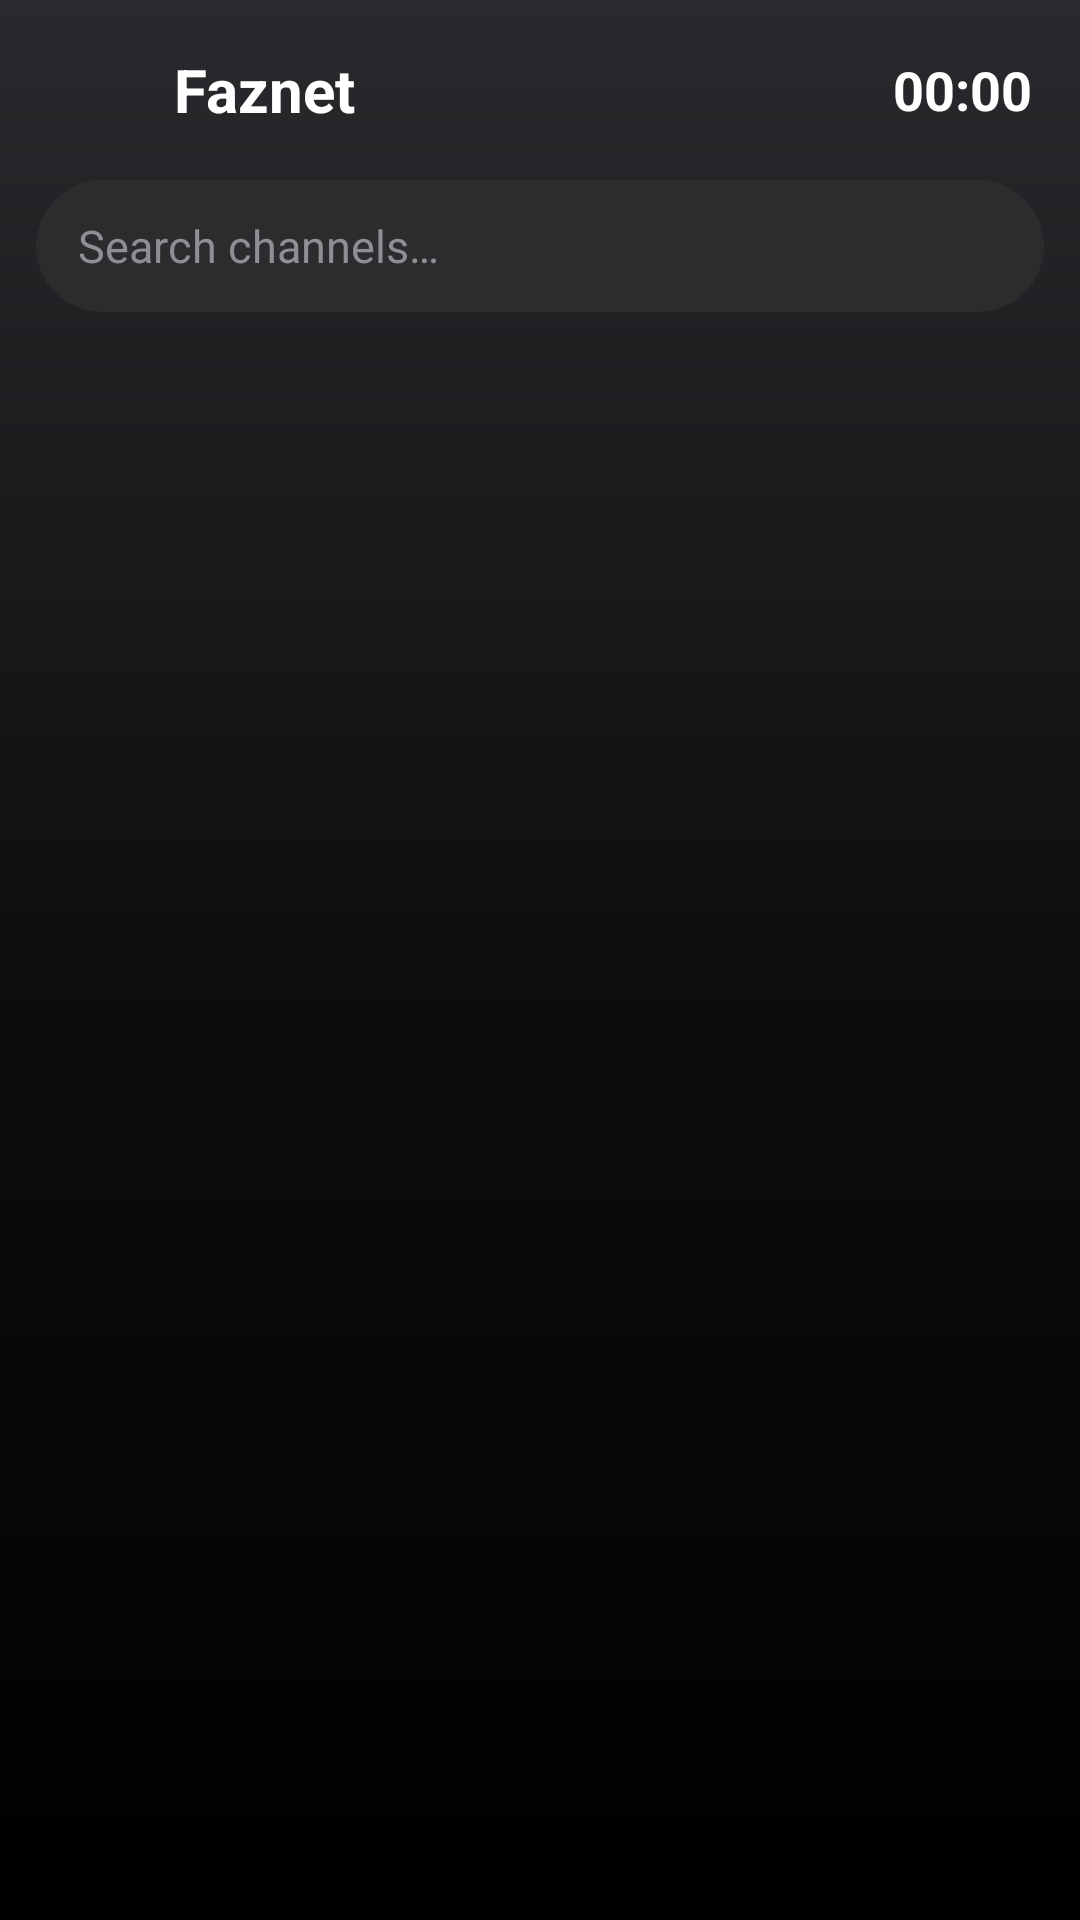

Write the Android layout XML for this screen, with the resource values it uses.
<!-- AndroidManifest.xml: application theme Theme.Faznet -->
<!-- res/layout/activity_main.xml -->
<?xml version="1.0" encoding="utf-8"?>
<LinearLayout xmlns:android="http://schemas.android.com/apk/res/android"
    android:layout_width="match_parent"
    android:layout_height="match_parent"
    android:background="@android:color/transparent"
    android:orientation="vertical">

    <include layout="@layout/part_topbar" />

    <EditText
        android:id="@+id/etSearch"
        android:layout_width="match_parent"
        android:layout_height="44dp"
        android:layout_marginStart="12dp"
        android:layout_marginEnd="12dp"
        android:layout_marginBottom="6dp"
        android:background="@drawable/bg_search"
        android:drawableStart="@drawable/ic_search"
        android:drawablePadding="10dp"
        android:drawableTint="@color/text_dim"
        android:hint="@string/search_hint"
        android:imeOptions="actionSearch"
        android:inputType="text"
        android:maxLines="1"
        android:paddingStart="14dp"
        android:paddingEnd="14dp"
        android:textColor="@color/text"
        android:textColorHint="@color/text_dim"
        android:textSize="15sp" />

    <androidx.recyclerview.widget.RecyclerView
        android:id="@+id/rvGroups"
        android:layout_width="match_parent"
        android:layout_height="wrap_content"
        android:clipToPadding="false"
        android:paddingStart="8dp"
        android:paddingEnd="8dp"
        android:paddingBottom="6dp" />

    <include layout="@layout/part_channels" />
</LinearLayout>
<!-- res/layout/part_topbar.xml (included above) -->
<?xml version="1.0" encoding="utf-8"?>
<LinearLayout xmlns:android="http://schemas.android.com/apk/res/android"
    android:layout_width="match_parent"
    android:layout_height="60dp"
    android:gravity="center_vertical"
    android:orientation="horizontal"
    android:paddingStart="16dp"
    android:paddingEnd="8dp">

    <ImageView
        android:layout_width="32dp"
        android:layout_height="32dp"
        android:layout_marginEnd="10dp"
        android:importantForAccessibility="no"
        android:src="@drawable/logo" />

    <TextView
        android:id="@+id/tvBrand"
        android:layout_width="wrap_content"
        android:layout_height="wrap_content"
        android:text="@string/app_name"
        android:textColor="@color/text"
        android:textSize="20sp"
        android:textStyle="bold" />

    <TextView
        android:id="@+id/tvPlaylist"
        android:layout_width="0dp"
        android:layout_height="40dp"
        android:layout_marginStart="12dp"
        android:layout_weight="1"
        android:background="@drawable/bg_group"
        android:clickable="true"
        android:ellipsize="end"
        android:focusable="true"
        android:gravity="center_vertical"
        android:maxLines="1"
        android:paddingStart="12dp"
        android:paddingEnd="12dp"
        android:textColor="@color/row_text"
        android:textSize="14sp" />

    <TextClock
        android:id="@+id/clock"
        android:layout_width="wrap_content"
        android:layout_height="wrap_content"
        android:layout_marginStart="8dp"
        android:layout_marginEnd="8dp"
        android:format12Hour="HH:mm"
        android:format24Hour="HH:mm"
        android:textColor="@color/text"
        android:textSize="18sp"
        android:textStyle="bold" />

    <ImageButton
        android:id="@+id/btnGuide"
        style="@style/IconButton"
        android:contentDescription="@string/guide"
        android:src="@drawable/ic_guide"
        android:visibility="gone" />

    <ImageButton
        android:id="@+id/btnMovies"
        style="@style/IconButton"
        android:contentDescription="@string/movies"
        android:src="@drawable/ic_movie"
        android:visibility="gone" />

    <ImageButton
        android:id="@+id/btnSeries"
        style="@style/IconButton"
        android:contentDescription="@string/series"
        android:src="@drawable/ic_series"
        android:visibility="gone" />

    <ImageButton
        android:id="@+id/btnDevice"
        style="@style/IconButton"
        android:contentDescription="@string/device_title"
        android:src="@drawable/ic_device" />

    <ImageButton
        android:id="@+id/btnRefresh"
        style="@style/IconButton"
        android:contentDescription="@string/refresh"
        android:src="@drawable/ic_refresh" />

    <ImageButton
        android:id="@+id/btnPlaylists"
        style="@style/IconButton"
        android:contentDescription="@string/playlists"
        android:src="@drawable/ic_playlist" />

    <ImageButton
        android:id="@+id/btnSettings"
        style="@style/IconButton"
        android:contentDescription="@string/settings"
        android:src="@drawable/ic_settings" />
</LinearLayout>
<!-- res/layout/part_channels.xml (included above) -->
<?xml version="1.0" encoding="utf-8"?>
<FrameLayout xmlns:android="http://schemas.android.com/apk/res/android"
    android:layout_width="match_parent"
    android:layout_height="match_parent">

    <androidx.recyclerview.widget.RecyclerView
        android:id="@+id/rvChannels"
        android:layout_width="match_parent"
        android:layout_height="match_parent"
        android:clipToPadding="false"
        android:paddingStart="8dp"
        android:paddingEnd="8dp"
        android:paddingBottom="16dp" />

    <ProgressBar
        android:id="@+id/progress"
        android:layout_width="48dp"
        android:layout_height="48dp"
        android:layout_gravity="center"
        android:indeterminateTint="@color/accent"
        android:visibility="gone" />

    <LinearLayout
        android:id="@+id/emptyBox"
        android:layout_width="match_parent"
        android:layout_height="wrap_content"
        android:layout_gravity="center"
        android:gravity="center_horizontal"
        android:orientation="vertical"
        android:padding="24dp"
        android:visibility="gone">

        <TextView
            android:id="@+id/emptyTitle"
            android:layout_width="wrap_content"
            android:layout_height="wrap_content"
            android:layout_marginBottom="8dp"
            android:gravity="center"
            android:textColor="@color/text"
            android:textSize="22sp"
            android:textStyle="bold" />

        <TextView
            android:id="@+id/emptyText"
            android:layout_width="wrap_content"
            android:layout_height="wrap_content"
            android:gravity="center"
            android:maxWidth="520dp"
            android:textColor="@color/text_dim"
            android:textSize="15sp" />

        <Button
            android:id="@+id/emptyButton"
            android:layout_width="wrap_content"
            android:layout_height="wrap_content"
            android:layout_marginTop="20dp" />

        <Button
            android:id="@+id/emptyButton2"
            style="?attr/materialButtonOutlinedStyle"
            android:layout_width="wrap_content"
            android:layout_height="wrap_content"
            android:layout_marginTop="8dp"
            android:text="@string/upload_from_web"
            android:visibility="gone" />

        <Button
            android:id="@+id/emptyButton3"
            style="?attr/materialButtonOutlinedStyle"
            android:layout_width="wrap_content"
            android:layout_height="wrap_content"
            android:layout_marginTop="8dp"
            android:text="Demo playlist (debug)"
            android:visibility="gone" />
    </LinearLayout>
</FrameLayout>
<!-- resources referenced by this layout -->
<resources>
  <color name="accent">#0A84FF</color>
  <color name="text">#FFFFFF</color>
  <color name="text_dim">#8E8E93</color>
  <!-- drawable ic_playlist (drawable) -->
  <?xml version="1.0" encoding="utf-8"?>
  <vector xmlns:android="http://schemas.android.com/apk/res/android" android:width="24dp" android:height="24dp" android:viewportWidth="24" android:viewportHeight="24">
      <path android:fillColor="#FFFFFFFF" android:pathData="M3,13h2v-2H3v2zM3,17h2v-2H3v2zM3,9h2V7H3v2zM7,13h14v-2H7v2zM7,17h14v-2H7v2zM7,7v2h14V7H7z" />
  </vector>
  <string name="app_name" translatable="false">Faznet</string>
  <string name="device_title">Upload from the web</string>
  <string name="guide">TV guide</string>
  <string name="movies">Movies</string>
  <string name="playlists">Playlists</string>
  <string name="refresh">Refresh</string>
  <string name="search_hint">Search channels…</string>
  <string name="series">Series</string>
  <string name="settings">Settings</string>
  <string name="upload_from_web">Upload from web (MAC)</string>
  <color name="surface2">#2C2C2E</color>
  <color name="accent2">#409CFF</color>
  <color name="bg">#000000</color>
  <color name="surface">#1C1C1E</color>
  <!-- drawable bg_screen (drawable) -->
  <?xml version="1.0" encoding="utf-8"?>
  <shape xmlns:android="http://schemas.android.com/apk/res/android">
      <gradient android:angle="270" android:startColor="#2A2A2E" android:centerColor="#0E0E10" android:endColor="#000000" />
  </shape>
  <color name="dialog_bg">#2C2C2E</color>
  <color name="line">#38383A</color>
  <style name="Faznet.Button" parent="Widget.Material3.Button">
          <item name="backgroundTint">@color/btn_bg</item>
          <item name="android:textColor">@color/btn_text</item>
          <item name="iconTint">@color/btn_text</item>
          <item name="rippleColor">#33FFFFFF</item>
      </style>
  <style name="Faznet.Button.Secondary" parent="Widget.Material3.Button.OutlinedButton">
          <item name="backgroundTint">@color/btn2_bg</item>
          <item name="android:textColor">@color/btn2_text</item>
          <item name="iconTint">@color/btn2_text</item>
          <item name="strokeColor">@color/btn2_stroke</item>
          <item name="strokeWidth">1dp</item>
      </style>
  <style name="Faznet.Choice.Check" parent="Widget.Material3.CompoundButton.CheckBox">
          <item name="android:background">@drawable/bg_choice</item>
          <item name="android:minHeight">48dp</item>
          <item name="buttonTint">@color/accent</item>
      </style>
  <style name="Faznet.WindowAnim" parent="@android:style/Animation.Activity">
          <item name="android:activityOpenEnterAnimation">@anim/fz_fade_in</item>
          <item name="android:activityOpenExitAnimation">@anim/fz_hold</item>
          <item name="android:activityCloseEnterAnimation">@anim/fz_hold</item>
          <item name="android:activityCloseExitAnimation">@anim/fz_fade_out</item>
      </style>
  <style name="Faznet.AlertDialog" parent="MaterialAlertDialog.Material3">
          <item name="shapeAppearance">@style/ShapeAppearance.Faznet.Dialog</item>
      </style>
  <style name="Faznet.DialogTitle" parent="MaterialAlertDialog.Material3.Title.Text">
          <item name="android:textSize">22sp</item>
          <item name="android:textStyle">bold</item>
      </style>
  <style name="Faznet.DialogButton" parent="Widget.Material3.Button">
          <item name="cornerRadius">22dp</item>
          <item name="android:textAllCaps">false</item>
          <item name="android:minHeight">46dp</item>
          <item name="backgroundTint">@color/btn_bg</item>
          <item name="android:textColor">@color/btn_text</item>
          <item name="android:layout_marginStart">8dp</item>
      </style>
  <style name="ShapeAppearance.Faznet.Dialog" parent="">
          <item name="cornerFamily">rounded</item>
          <item name="cornerSize">28dp</item>
      </style>
</resources>
